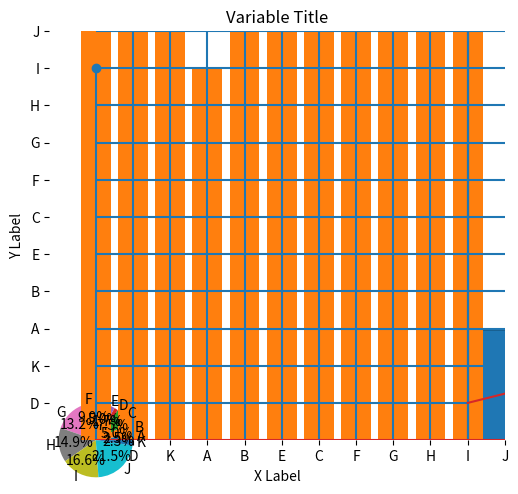

Generate this figure with matplotlib:
############################# Module used
import matplotlib.pyplot as plt
import numpy as np
import pandas as pd

############################# Variable part

x_value = [15, 30, 45, 10, 30, 60, 80, 90, 100, 130, 14]
x_label = "X Label"
y_value = ['A', 'B', 'C', 'D', 'E', 'F', 'G', 'H', 'I', 'J', 'K']
y_label = "Y Label"
title_value = "Variable Title"
graph_colors = ['Greys', 'Purples', 'Blues', 'Greens', 'Oranges', 'Reds',
            'YlOrBr', 'YlOrRd', 'OrRd', 'PuRd', 'RdPu', 'BuPu',
            'GnBu', 'PuBu', 'YlGnBu', 'PuBuGn', 'BuGn', 'YlGn']

############################# Pie CHART

def piechart():

    """A pie chart is a circle divided into sectors that each represent a proportion of the whole.
    It is often used to show proportion, where the sum of the sectors equal 100%."""

    plt.title(title_value)
    plt.pie(x_value, labels=y_value, autopct='%1.1f%%')
    plt.tight_layout()
    plt.show()

############################# Histogram CHART

def histogramchart():

    """A histogram takes as input a numeric variable only.
    The variable is cut into several bins, and the number of observation per bin
    is represented by the height of the bar. It is possible to represent the
    distribution of several variable on the same axis using this technique."""

    plt.title(title_value)
    plt.xlabel(x_label)
    plt.ylabel(y_label)
    plt.hist(x_value,bins=len(y_value),edgecolor='black')
    plt.tight_layout()
    plt.show()

############################# Barchart CHART

def barchart():

    """A barplot shows the relationship between a numeric and a categoric variable.
    Each entity of the categoric variable is represented as a bar. The size of the
    bar represents its numeric value.
    Barplot is sometimes described as a boring way to visualize information.
    However it is probably the most efficient way to show this kind of data.
    Ordering bars and providing good annotation are often necessary."""

    plt.title(title_value)
    plt.xlabel(x_label)
    plt.ylabel(y_label)
    plt.bar(range(0,len(y_value)), x_value)
    plt.xticks(range(0,len(y_value)), y_value)
    plt.show()

############################# Scatter CHART

def scatterchart():

    y_value_int = [45, 10, 85, 70, 40, 10, 65, 45, 60, 100, 15]
    """A scatterplot displays the relationship between 2 numeric variables.
    For each data point, the value of its first variable is represented on
    the X axis, the second on the Y axis"""

    plt.title(title_value)
    plt.xlabel(x_label)
    plt.ylabel(y_label)
    plt.plot(x_value, y_value_int, linestyle=None, marker='o')
    plt.show()


############################# Scatter_line CHART

def scatterchart_line():

    y_value_int = [45, 10, 85, 70, 40, 10, 65, 45, 60, 100, 15]

    """A scatterplot displays the relationship between 2 numeric variables.
    For each data point, the value of its first variable is represented on
    the X axis, the second on the Y axis"""

    plt.title(title_value)
    plt.xlabel(x_label)
    plt.ylabel(y_label)
    plt.plot(x_value, y_value_int, linestyle='-', marker='o')
    plt.show()

#############################  Lollipop_scatter CHART

def lollipop_scatter():

    y_value_int = [45, 10, 85, 70, 40, 10, 65, 45, 60, 100, 15]

    """A lollipop plot is basically a barplot, where the bar is transformed
    in a line and a dot. It shows the relationship between a numeric and a
    categoric variable.
    However it is more appealing and convey as well the information.
    It is especially useful when you have several bars of the same height:
    it avoids to have a cluttered figure and a Moiré effect."""

    plt.title(title_value)
    plt.xlabel(x_label)
    plt.ylabel(y_label)
    plt.stem(y_value_int,x_value)
    plt.ylim(0)
    plt.show()

#############################  Lollipop_ordered CHART

def lollipop_ordered():

    y_value_int = [45, 10, 85, 70, 40, 10, 65, 45, 60, 100, 15]

    """A lollipop plot is basically a barplot, where the bar is transformed
    in a line and a dot. It shows the relationship between a numeric and a
    categoric variable.
    However it is more appealing and convey as well the information.
    It is especially useful when you have several bars of the same height:
    it avoids to have a cluttered figure and a Moiré effect."""

    df = pd.DataFrame({'Yvalue':y_value,'Xvalue':x_value})
    ordered_df = df.sort_values(by='Xvalue')
    my_range = range(1,len(df.index)+1)

    plt.title(title_value)
    plt.xlabel(x_label)
    plt.ylabel(y_label)
    plt.stem(ordered_df['Xvalue'])
    plt.xticks(my_range, ordered_df['Yvalue'])
    plt.ylim(0)
    plt.show()

#############################  Lollipop_ordered_horizontal CHART

def lollipop_ordered_horizontal():

    y_value_int = [45, 10, 85, 70, 40, 10, 65, 45, 60, 100, 15]

    """A lollipop plot is basically a barplot, where the bar is transformed
    in a line and a dot. It shows the relationship between a numeric and a
    categoric variable.
    However it is more appealing and convey as well the information.
    It is especially useful when you have several bars of the same height:
    it avoids to have a cluttered figure and a Moiré effect."""

    df = pd.DataFrame({'Yvalue':y_value,'Xvalue':x_value})
    ordered_df = df.sort_values(by='Xvalue')
    my_range = range(1,len(df.index)+1)

    plt.title(title_value)
    plt.xlabel(x_label)
    plt.ylabel(y_label)
    plt.hlines(y=my_range, xmin=0, xmax=ordered_df['Xvalue'])
    plt.plot(ordered_df['Xvalue'], my_range)
    plt.yticks(my_range, ordered_df['Yvalue'])
    plt.show()


def main():
    piechart()
    histogramchart()
    barchart()
    scatterchart()
    scatterchart_line()
    lollipop_scatter()
    lollipop_ordered()
    lollipop_ordered_horizontal()

if __name__=="__main__":
    main()

